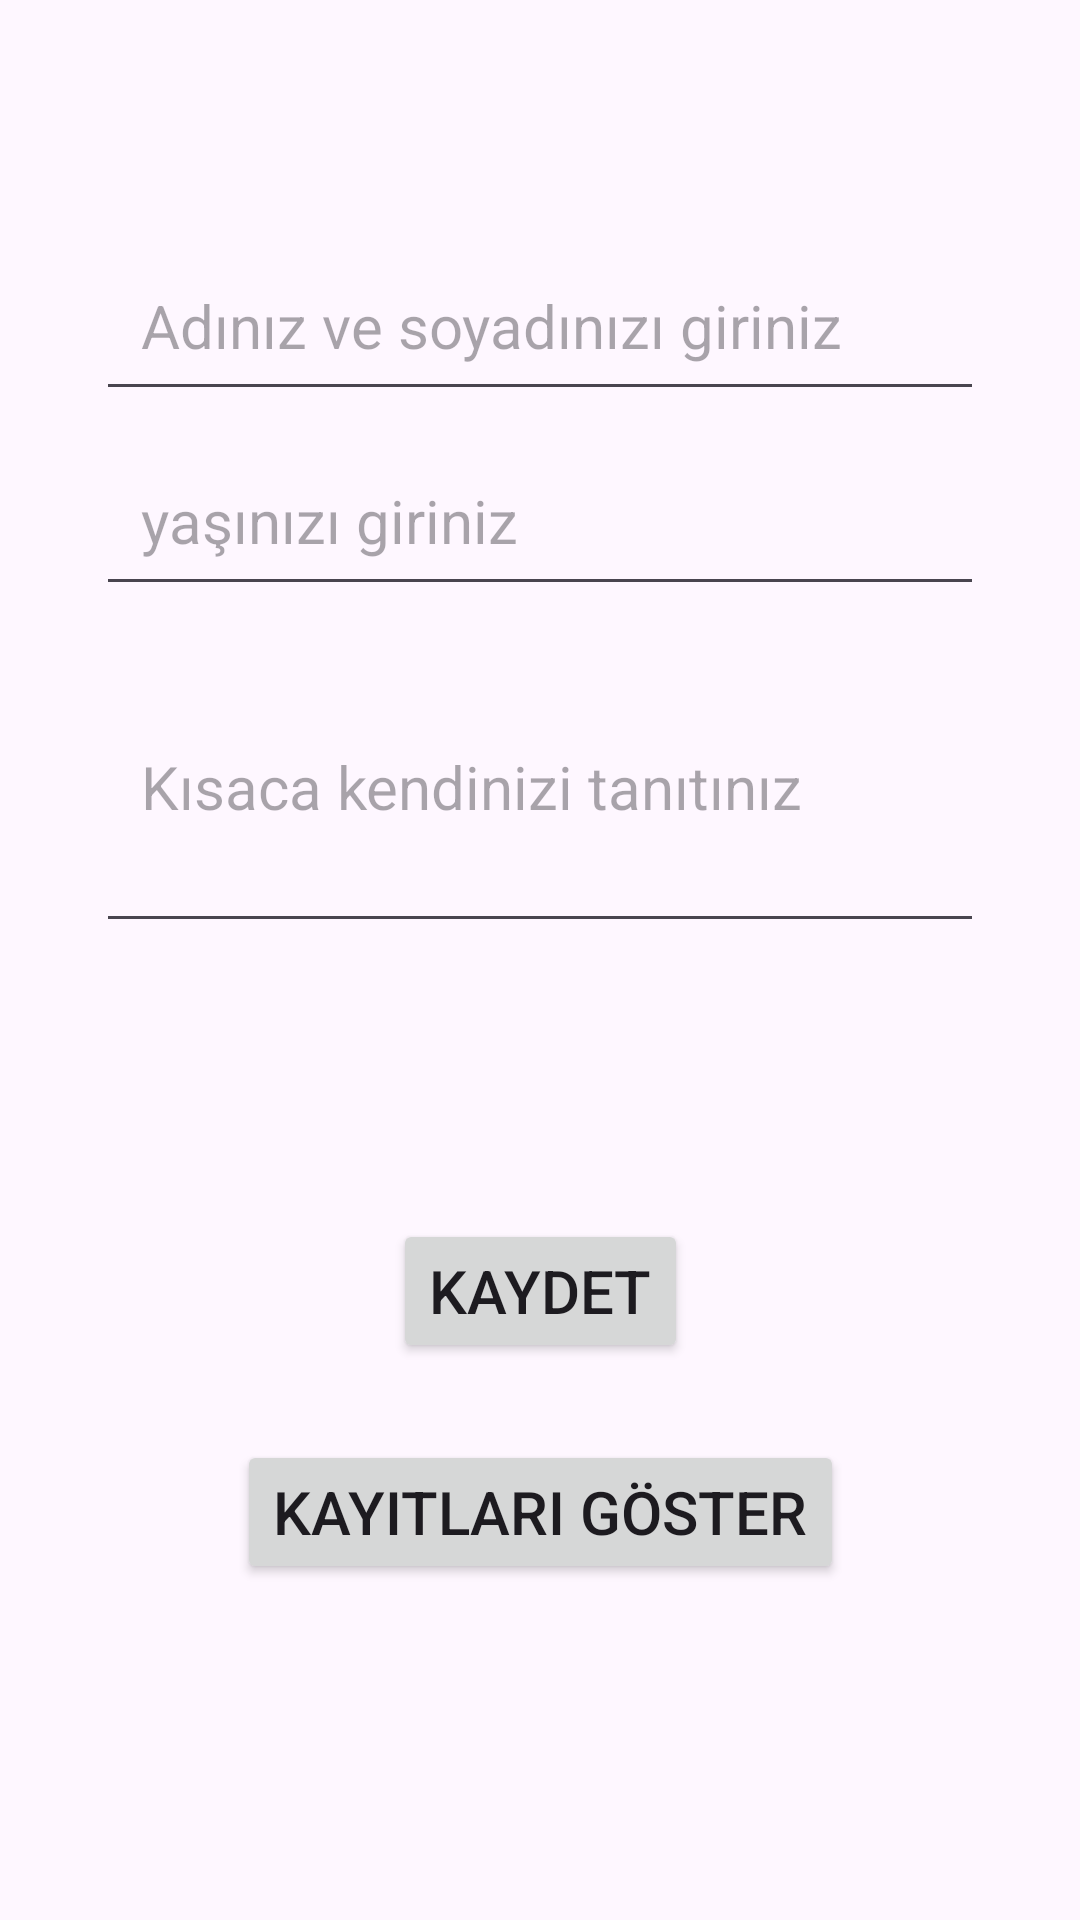

Write the Android layout XML for this screen, with the resource values it uses.
<!-- AndroidManifest.xml: application theme Theme.KullanıcıSistemi -->
<!-- res/layout/activity_main.xml -->
<?xml version="1.0" encoding="utf-8"?>
<androidx.constraintlayout.widget.ConstraintLayout xmlns:android="http://schemas.android.com/apk/res/android"
    xmlns:app="http://schemas.android.com/apk/res-auto"
    xmlns:tools="http://schemas.android.com/tools"
    android:layout_width="match_parent"
    android:layout_height="match_parent"
    tools:context=".MainActivity">

    <Button
        android:id="@+id/buttonKayitlariGoster"
        android:layout_width="wrap_content"
        android:layout_height="wrap_content"
        android:layout_marginStart="32dp"
        android:layout_marginTop="16dp"
        android:layout_marginEnd="32dp"
        android:text="Kayıtları Göster"
        android:textSize="20sp"
        app:layout_constraintBottom_toBottomOf="parent"
        app:layout_constraintEnd_toEndOf="parent"
        app:layout_constraintHorizontal_bias="0.5"
        app:layout_constraintStart_toStartOf="parent"
        app:layout_constraintTop_toBottomOf="@+id/buttonKaydet"
        app:layout_constraintVertical_bias="0.07999998" />

    <EditText
        android:id="@+id/etyas"
        android:layout_width="0dp"
        android:layout_height="wrap_content"
        android:layout_marginStart="32dp"
        android:layout_marginTop="8dp"
        android:layout_marginEnd="32dp"
        android:ems="10"
        android:hint="yaşınızı giriniz"
        android:inputType="number"
        android:padding="15sp"
        android:textColor="@color/black"
        android:textSize="20sp"
        app:layout_constraintEnd_toEndOf="parent"
        app:layout_constraintHorizontal_bias="0.5"
        app:layout_constraintStart_toStartOf="parent"
        app:layout_constraintTop_toBottomOf="@+id/etad" />

    <EditText
        android:id="@+id/etad"
        android:layout_width="0dp"
        android:layout_height="wrap_content"
        android:layout_marginStart="32dp"
        android:layout_marginTop="80dp"
        android:layout_marginEnd="32dp"
        android:ems="10"
        android:hint="Adınız ve soyadınızı giriniz"
        android:inputType="text"
        android:padding="15sp"
        android:textColor="@color/black"
        android:textSize="20sp"
        app:layout_constraintEnd_toEndOf="parent"
        app:layout_constraintHorizontal_bias="0.5"
        app:layout_constraintStart_toStartOf="parent"
        app:layout_constraintTop_toTopOf="parent" />

    <EditText
        android:id="@+id/etkendinitanit"
        android:layout_width="0dp"
        android:layout_height="wrap_content"
        android:layout_marginStart="32dp"
        android:layout_marginTop="8dp"
        android:layout_marginEnd="32dp"
        android:ems="10"
        android:hint="Kısaca kendinizi tanıtınız"
        android:inputType="textMultiLine"
        android:maxLines="5"
        android:minLines="3"
        android:padding="15sp"
        android:textColor="@color/black"
        android:textSize="20sp"
        app:layout_constraintEnd_toEndOf="parent"
        app:layout_constraintHorizontal_bias="0.5"
        app:layout_constraintStart_toStartOf="parent"
        app:layout_constraintTop_toBottomOf="@+id/etyas" />

    <Button
        android:id="@+id/buttonKaydet"
        android:layout_width="wrap_content"
        android:layout_height="wrap_content"
        android:layout_marginStart="32dp"
        android:layout_marginTop="92dp"
        android:layout_marginEnd="32dp"
        android:text="Kaydet"
        android:textSize="20sp"
        app:layout_constraintEnd_toEndOf="parent"
        app:layout_constraintHorizontal_bias="0.5"
        app:layout_constraintStart_toStartOf="parent"
        app:layout_constraintTop_toBottomOf="@+id/etkendinitanit" />

</androidx.constraintlayout.widget.ConstraintLayout>
<!-- resources referenced by this layout -->
<resources>
  <style name="Theme.KullanıcıSistemi" parent="Base.Theme.KullanıcıSistemi" />
  <style name="Base.Theme.KullanıcıSistemi" parent="Theme.Material3.DayNight.NoActionBar">
          
          
      </style>
  <!-- not gathered from this repository: default colours our renderer supplied (Android Studio template values) -->
  <color name="black">#FF000000</color>
</resources>
